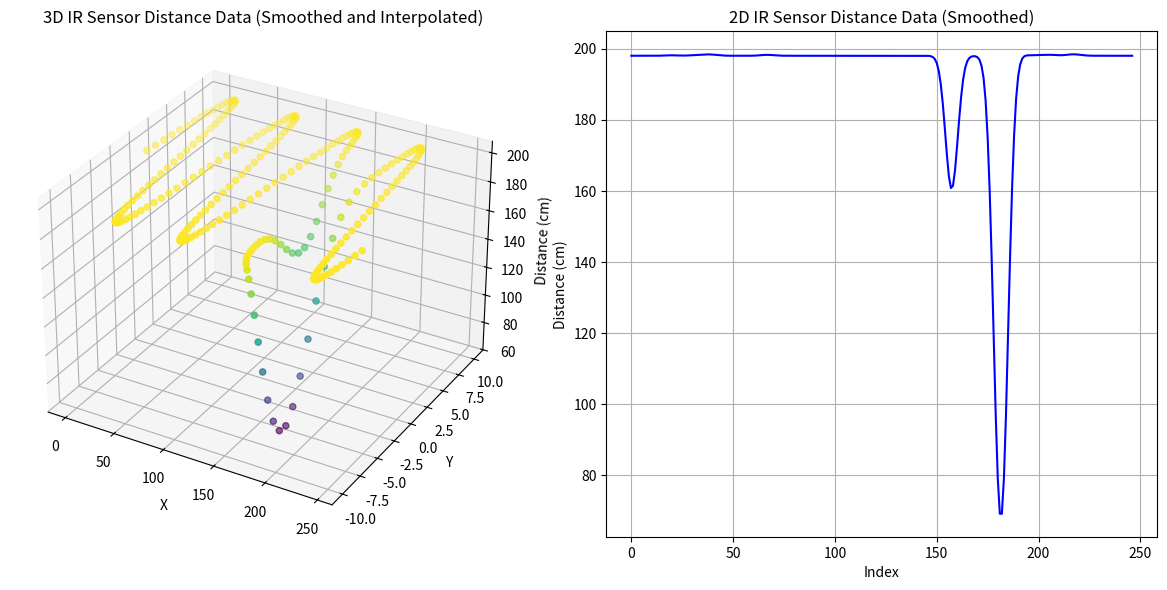

Recreate this plot in Python.
import numpy as np
import matplotlib.pyplot as plt
from scipy.ndimage import gaussian_filter1d
from scipy.interpolate import interp1d

# Sample IR sensor data (distance in cm)
distance_data = [
    198.00, 198.00, 7.00, 198.00, 7.00, 198.00, 198.00, 198.00, 198.00,
    198.00, 198.00, 198.00, 198.00, 198.00, 198.00, 198.00, 198.00, 198.00,
    198.00, 198.00, 199.00, 198.00, 198.00, 198.00, 198.00, 198.00, 198.00,
    198.00, 198.00, 198.00, 198.00, 199.00, 198.00, 198.00, 7.00, 198.00,
    199.00, 7.00, 7.00, 7.00, 198.00, 199.00, 198.00, 198.00, 198.00, 198.00,
    198.00, 198.00, 198.00, 198.00, 198.00, 198.00, 198.00, 198.00, 198.00,
    198.00, 198.00, 198.00, 198.00, 198.00, 7.00, 198.00, 198.00, 7.00, 198.00,
    198.00, 199.00, 7.00, 7.00, 198.00, 198.00, 7.00, 198.00, 198.00, 7.00,
    198.00, 198.00, 198.00, 198.00, 198.00, 198.00, 198.00, 198.00, 198.00,
    198.00, 198.00, 198.00, 198.00, 198.00, 198.00, 198.00, 198.00, 198.00,
    198.00, 198.00, 198.00, 7.00, 7.00, 7.00, 198.00, 198.00, 7.00, 7.00,
    7.00, 7.00, 7.00, 7.00, 7.00, 7.00, 198.00, 7.00, 7.00, 7.00, 7.00,
    7.00, 7.00, 7.00, 7.00, 7.00, 198.00, 198.00, 7.00, 7.00, 198.00, 198.00,
    198.00, 198.00, 7.00, 7.00, 7.00, 198.00, 198.00, 198.00, 7.00, 7.00,
    7.00, 7.00, 198.00, 7.00, 7.00, 7.00, 7.00, 198.00, 7.00, 7.00, 7.00,
    198.00, 198.00, 7.00, 7.00, 7.00, 198.00, 7.00, 7.00, 7.00, 7.00, 198.00,
    8.00, 7.00, 198.00, 198.00, 7.00, 7.00, 7.00, 198.00, 7.00, 7.00, 7.00,
    7.00, 198.00, 7.00, 7.00, 7.00, 198.00, 7.00, 7.00, 7.00, 7.00, 198.00,
    8.00, 7.00, 8.00, 7.00, 7.00, 8.00, 198.00, 7.00, 7.00, 198.00, 199.00,
    199.00, 199.00, 198.00, 198.00, 198.00, 198.00, 198.00, 198.00, 198.00,
    199.00, 198.00, 198.00, 7.00, 198.00, 198.00, 199.00, 7.00, 7.00, 198.00,
    198.00, 7.00, 7.00, 7.00, 7.00, 198.00, 199.00, 198.00, 199.00, 7.00,
    7.00, 7.00, 198.00, 198.00, 7.00, 7.00, 7.00, 198.00, 198.00, 198.00, 7.00,
    7.00, 198.00, 198.00, 198.00, 198.00, 198.00, 198.00, 7.00, 198.00, 7.00,
    198.00, 198.00, 198.00, 198.00, 198.00, 198.00, 7.00
]

# Create x, y coordinates based on the index (or any logic you need)
x = np.arange(len(distance_data))
y = np.sin(x / 10) * 10  # Just an example to generate some variation in y

# Interpolation to fill gaps (e.g., for outliers like 7.00 cm)
# Replace values like 7.00 with NaN and interpolate missing values
distance_data_interpolated = np.array(distance_data, dtype=float)
distance_data_interpolated[distance_data_interpolated == 7.00] = np.nan

# Interpolate the missing data using linear interpolation
interp_func = interp1d(x[~np.isnan(distance_data_interpolated)], distance_data_interpolated[~np.isnan(distance_data_interpolated)], kind='linear', fill_value='extrapolate')
distance_data_filled = interp_func(x)

# Apply smoothing to the interpolated distance data
smoothed_distance = gaussian_filter1d(distance_data_filled, sigma=3)

# Create the 3D plot
fig = plt.figure(figsize=(12, 6))

# 3D plot
ax1 = fig.add_subplot(121, projection='3d')
ax1.scatter(x, y, smoothed_distance, c=smoothed_distance, cmap='viridis')
ax1.set_xlabel('X')
ax1.set_ylabel('Y')
ax1.set_zlabel('Distance (cm)')
ax1.set_title('3D IR Sensor Distance Data (Smoothed and Interpolated)')

# 2D plot
ax2 = fig.add_subplot(122)
ax2.plot(x, smoothed_distance, label='Smoothed Distance', color='b')
ax2.set_xlabel('Index')
ax2.set_ylabel('Distance (cm)')
ax2.set_title('2D IR Sensor Distance Data (Smoothed)')
ax2.grid(True)

# Show the plots
plt.tight_layout()
plt.show()
